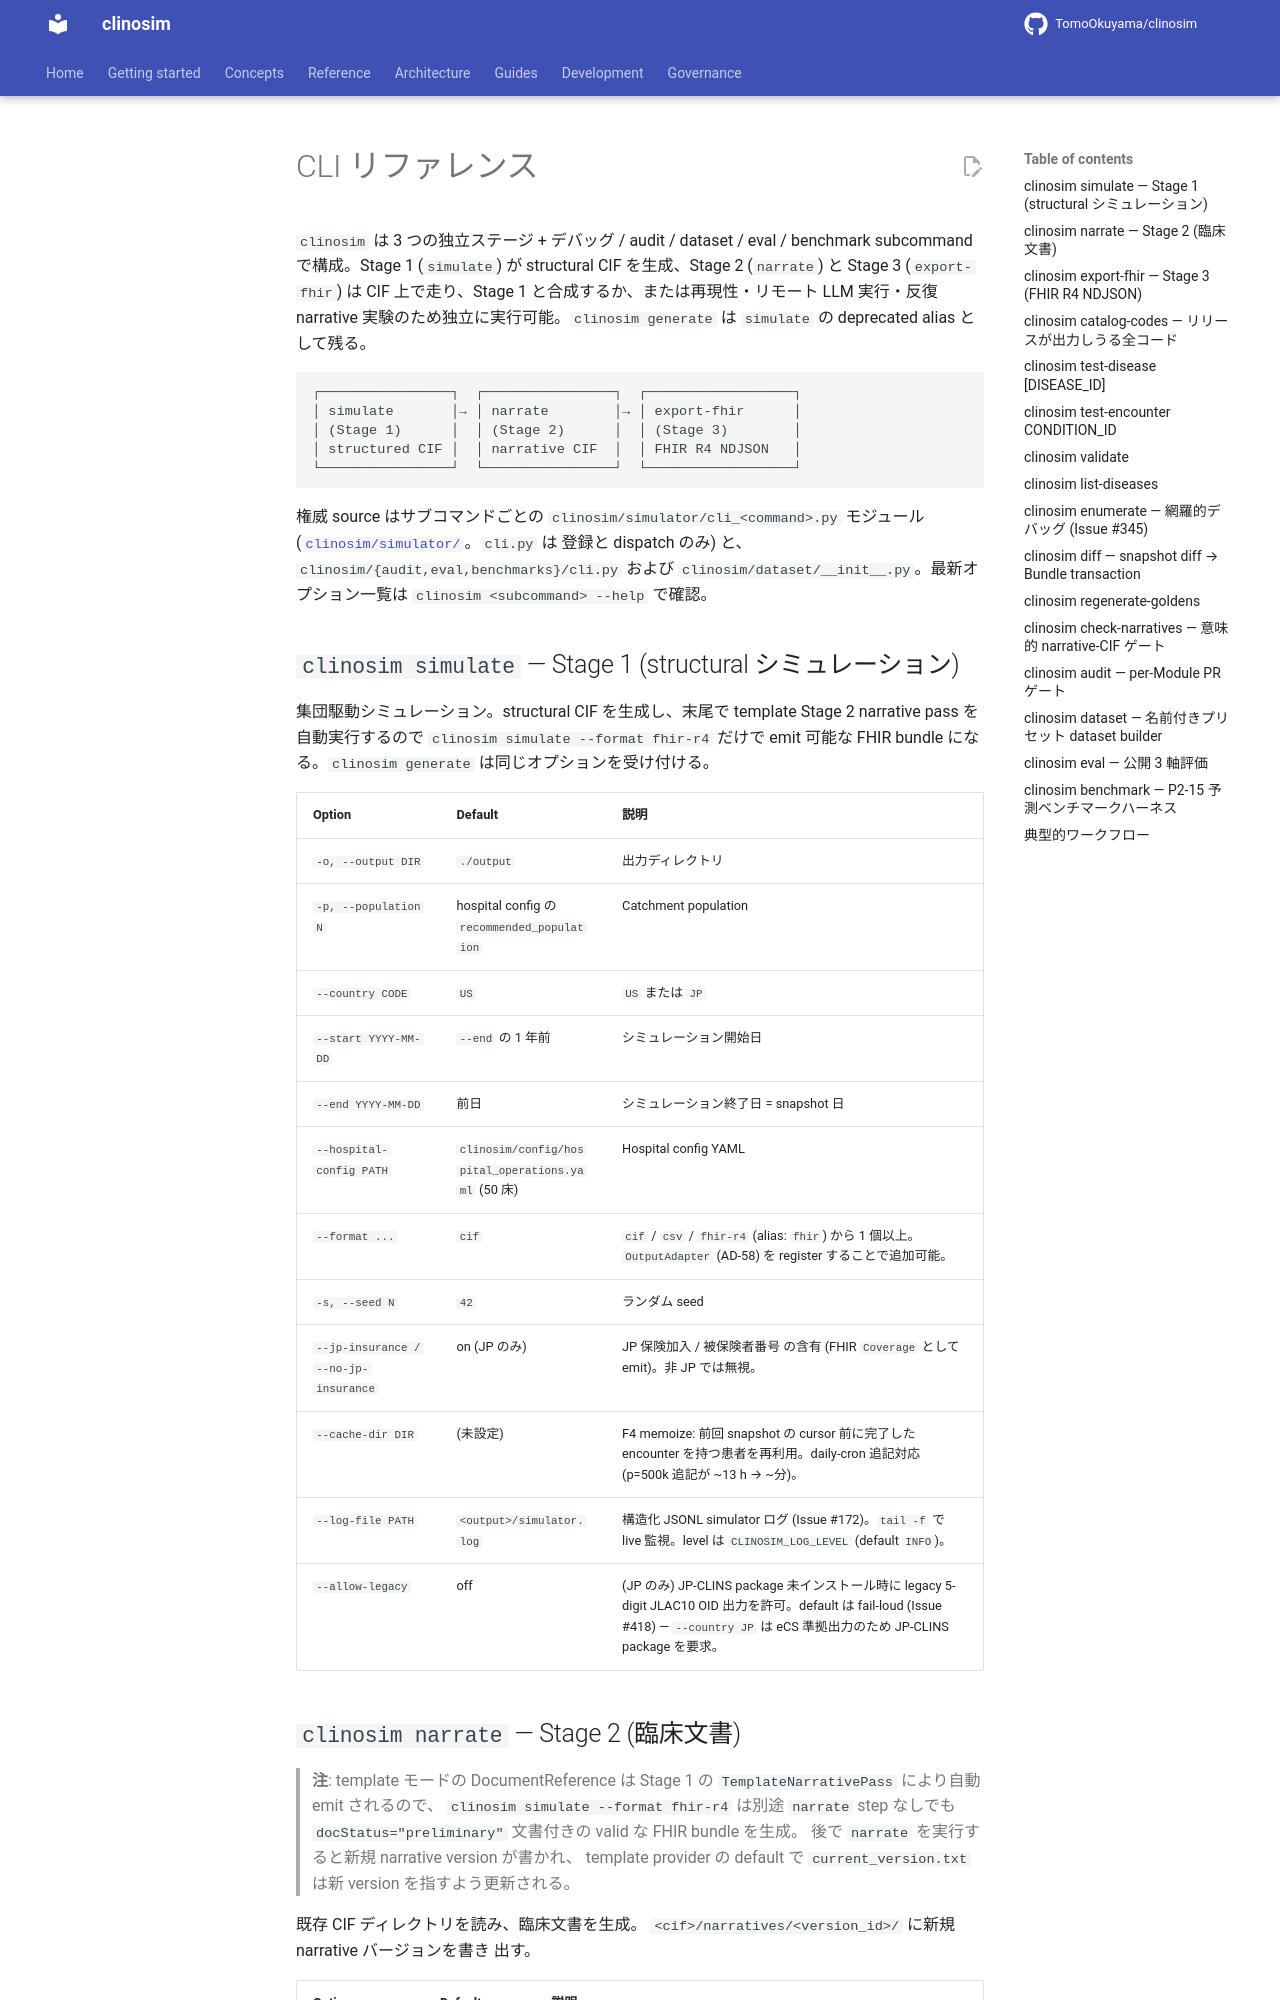

repository: TomoOkuyama/clinosim · page: reference/cli.ja/index.html · generator: mkdocs

<!-- README.md から抽出 (Issue #568 PR A)。本ファイルの見出しが変更されたら README のポインタを更新。 -->

# CLI リファレンス

`clinosim` は 3 つの独立ステージ + デバッグ / audit / dataset /
eval / benchmark subcommand で構成。Stage 1 (`simulate`) が
structural CIF を生成、Stage 2 (`narrate`) と Stage 3 (`export-fhir`)
は CIF 上で走り、Stage 1 と合成するか、または再現性・リモート LLM
実行・反復 narrative 実験のため独立に実行可能。`clinosim generate`
は `simulate` の deprecated alias として残る。

```
┌────────────────┐  ┌────────────────┐  ┌──────────────────┐
│ simulate       │→ │ narrate        │→ │ export-fhir      │
│ (Stage 1)      │  │ (Stage 2)      │  │ (Stage 3)        │
│ structured CIF │  │ narrative CIF  │  │ FHIR R4 NDJSON   │
└────────────────┘  └────────────────┘  └──────────────────┘
```

権威 source はサブコマンドごとの
`clinosim/simulator/cli_<command>.py` モジュール
([`clinosim/simulator/`](https://github.com/TomoOkuyama/clinosim/tree/master/clinosim/simulator)。`cli.py` は
登録と dispatch のみ) と、`clinosim/{audit,eval,benchmarks}/cli.py`
および `clinosim/dataset/__init__.py`。最新オプション一覧は `clinosim <subcommand> --help` で確認。

## `clinosim simulate` — Stage 1 (structural シミュレーション)

集団駆動シミュレーション。structural CIF を生成し、末尾で
template Stage 2 narrative pass を自動実行するので
`clinosim simulate --format fhir-r4` だけで emit 可能な FHIR bundle
になる。`clinosim generate` は同じオプションを受け付ける。

| Option | Default | 説明 |
| --- | --- | --- |
| `-o, --output DIR` | `./output` | 出力ディレクトリ |
| `-p, --population N` | hospital config の `recommended_population` | Catchment population |
| `--country CODE` | `US` | `US` または `JP` |
| `--start YYYY-MM-DD` | `--end` の 1 年前 | シミュレーション開始日 |
| `--end YYYY-MM-DD` | 前日 | シミュレーション終了日 = snapshot 日 |
| `--hospital-config PATH` | `clinosim/config/hospital_operations.yaml` (50 床) | Hospital config YAML |
| `--format ...` | `cif` | `cif` / `csv` / `fhir-r4` (alias: `fhir`) から 1 個以上。`OutputAdapter` (AD-58) を register することで追加可能。 |
| `-s, --seed N` | `42` | ランダム seed |
| `--jp-insurance / --no-jp-insurance` | on (JP のみ) | JP 保険加入 / 被保険者番号 の含有 (FHIR `Coverage` として emit)。非 JP では無視。 |
| `--cache-dir DIR` | (未設定) | F4 memoize: 前回 snapshot の cursor 前に完了した encounter を持つ患者を再利用。daily-cron 追記対応 (p=500k 追記が ~13 h → ~分)。 |
| `--log-file PATH` | `<output>/simulator.log` | 構造化 JSONL simulator ログ (Issue #172)。`tail -f` で live 監視。level は `CLINOSIM_LOG_LEVEL` (default `INFO`)。 |
| `--allow-legacy` | off | (JP のみ) JP-CLINS package 未インストール時に legacy 5-digit JLAC10 OID 出力を許可。default は fail-loud (Issue #418) — `--country JP` は eCS 準拠出力のため JP-CLINS package を要求。 |
